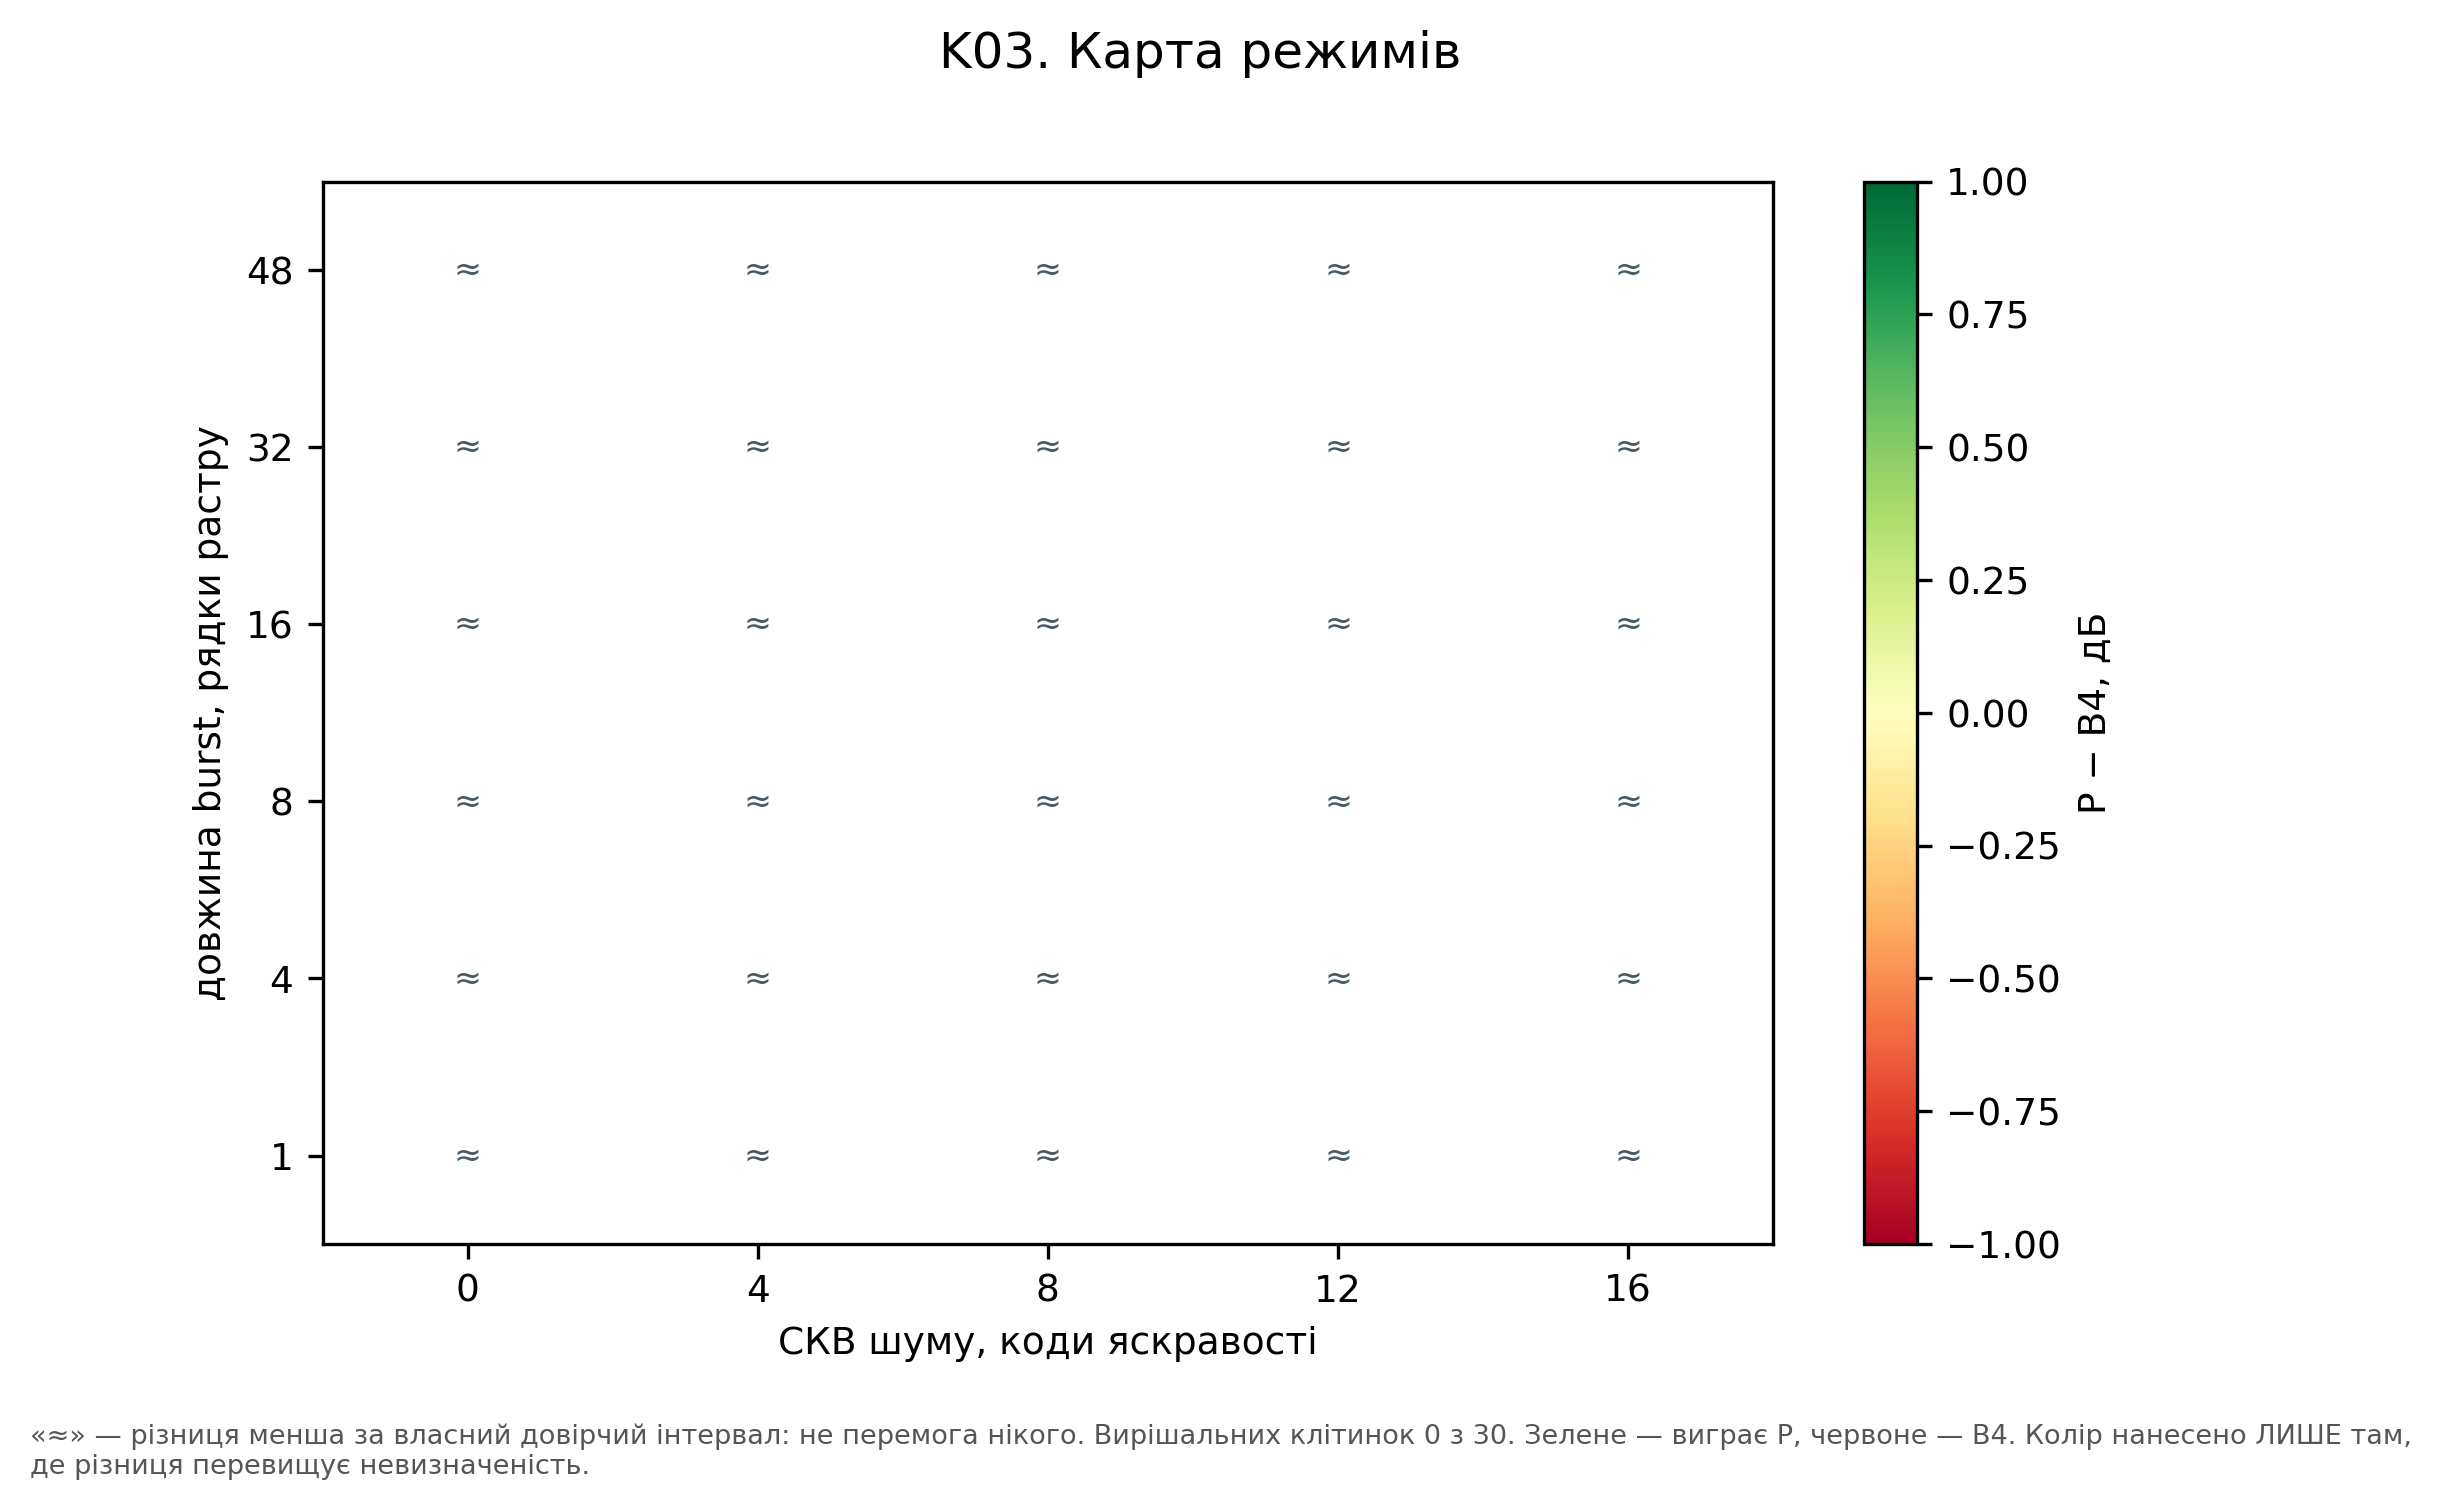

Values plotted in this chart, from the file beside it:
P_minus_B4, burst_len_lines, ci95_halfwidth, decisive, noise_sigma
-2.333, 1.0, 2.743, False, 0.0
-2.333, 1.0, 2.743, False, 4.0
-2.333, 1.0, 2.743, False, 8.0
-2.333, 1.0, 2.743, False, 12.0
-2.333, 1.0, 2.743, False, 16.0
-2.333, 4.0, 2.743, False, 0.0
-2.333, 4.0, 2.743, False, 4.0
-2.333, 4.0, 2.743, False, 8.0
-2.333, 4.0, 2.743, False, 12.0
-2.333, 4.0, 2.743, False, 16.0
-2.333, 8.0, 2.743, False, 0.0
-2.333, 8.0, 2.743, False, 4.0
-2.333, 8.0, 2.743, False, 8.0
-2.333, 8.0, 2.743, False, 12.0
-2.333, 8.0, 2.743, False, 16.0
-2.333, 16.0, 2.743, False, 0.0
-2.333, 16.0, 2.743, False, 4.0
-2.333, 16.0, 2.743, False, 8.0
-2.333, 16.0, 2.743, False, 12.0
-2.333, 16.0, 2.743, False, 16.0
-2.333, 32.0, 2.743, False, 0.0
-2.333, 32.0, 2.743, False, 4.0
-2.333, 32.0, 2.743, False, 8.0
-2.333, 32.0, 2.743, False, 12.0
-2.333, 32.0, 2.743, False, 16.0
-2.333, 48.0, 2.743, False, 0.0
-2.333, 48.0, 2.743, False, 4.0
-2.333, 48.0, 2.743, False, 8.0
-2.333, 48.0, 2.743, False, 12.0
-2.333, 48.0, 2.743, False, 16.0
